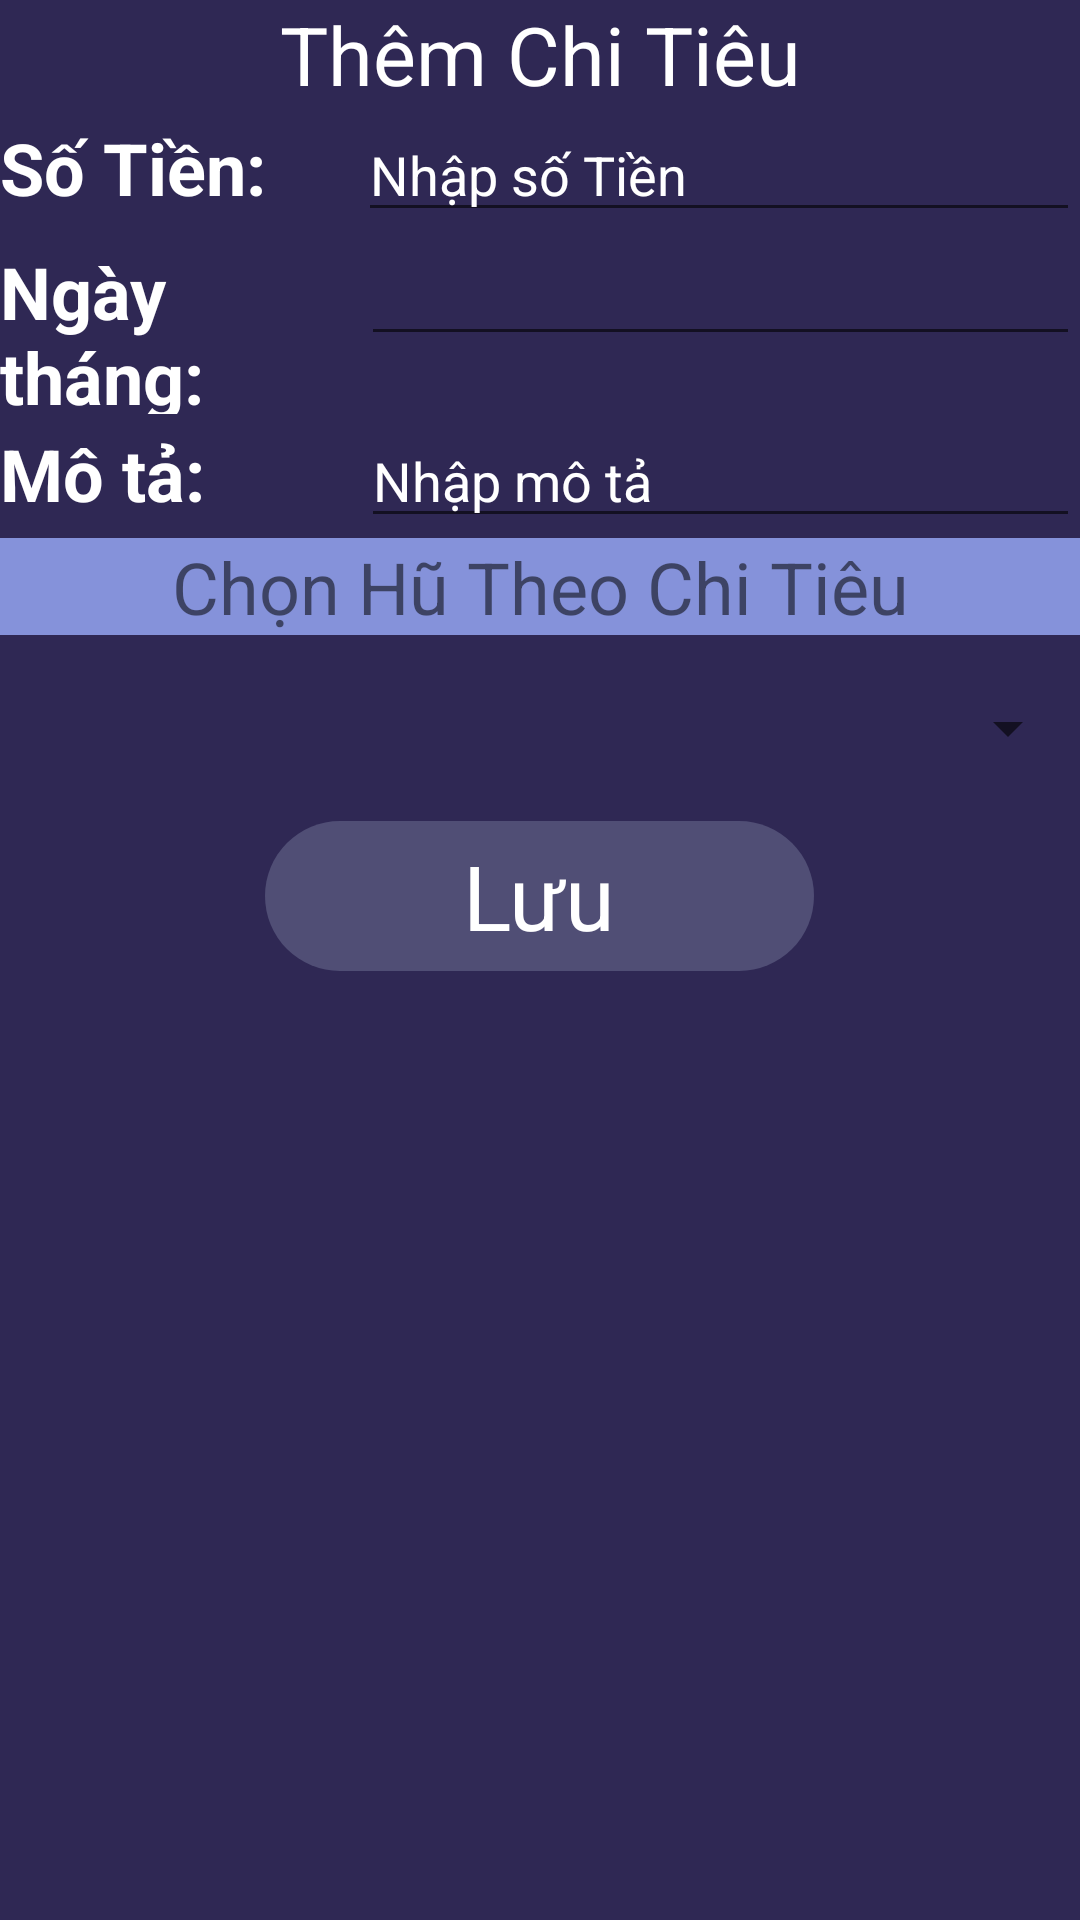

Reconstruct the res/layout file that produces this screen, plus the resources it refers to.
<!-- AndroidManifest.xml: application theme Theme.MoneyManager -->
<!-- res/layout/activity_spending.xml -->
<?xml version="1.0" encoding="utf-8"?>
<LinearLayout xmlns:android="http://schemas.android.com/apk/res/android"
    xmlns:app="http://schemas.android.com/apk/res-auto"
    xmlns:tools="http://schemas.android.com/tools"
    android:id="@+id/main"
    android:layout_width="match_parent"
    android:layout_height="match_parent"
    android:background="@color/colorPrimary"
    android:orientation="vertical"
    tools:context=".SpendingActivity">

    <TextView
        android:id="@+id/textView2"
        android:layout_width="match_parent"
        android:layout_height="wrap_content"
        android:text="Thêm Chi Tiêu"
        android:textAlignment="center"
        android:textColor="@color/white"
        android:textSize="27dp" />

    <LinearLayout
        android:layout_width="match_parent"
        android:layout_height="wrap_content"
        android:orientation="horizontal">


        <TextView
            android:id="@+id/textView3"
            android:layout_width="wrap_content"
            android:layout_height="wrap_content"
            android:layout_weight="1"
            android:text="Số Tiền:"
            android:textColor="#FFFFFF"
            android:textSize="24sp"
            android:textStyle="bold" />

        <EditText
            android:id="@+id/edtSoTienChiTieu"
            android:layout_width="wrap_content"
            android:layout_height="wrap_content"
            android:layout_weight="1"
            android:ems="10"
            android:hint="Nhập số Tiền"
            android:inputType="numberDecimal"
            android:textColor="#FFFFFF"
            android:textColorHint="#FFFFFF" />

    </LinearLayout>

    <LinearLayout
        android:layout_width="match_parent"
        android:layout_height="wrap_content"
        android:orientation="horizontal">


        <TextView
            android:id="@+id/textView4"
            android:layout_width="91dp"
            android:layout_height="wrap_content"
            android:layout_weight="1"
            android:text="Ngày tháng:"
            android:textColor="#FFFFFF"
            android:textSize="24sp"
            android:textStyle="bold" />

        <EditText
            android:id="@+id/edtNgayThangChiTieu"
            android:layout_width="wrap_content"
            android:layout_height="wrap_content"
            android:layout_weight="1"
            android:ems="10"
            android:hint=""
            android:inputType="text"
            android:textColor="#FFFFFF"
            android:textColorHint="#FFFFFF" />

    </LinearLayout>

    <LinearLayout
        android:layout_width="match_parent"
        android:layout_height="wrap_content"
        android:orientation="horizontal">


        <TextView
            android:id="@+id/textView5"
            android:layout_width="91dp"
            android:layout_height="wrap_content"
            android:layout_weight="1"
            android:text="Mô tả:"
            android:textColor="#FFFFFF"
            android:textSize="24sp"
            android:textStyle="bold" />

        <EditText
            android:id="@+id/edtMoTaChiTieu"
            android:layout_width="wrap_content"
            android:layout_height="wrap_content"
            android:layout_weight="1"
            android:ems="10"
            android:hint="Nhập mô tả"
            android:inputType="text"
            android:textColor="#ffffff"
            android:textColorHint="#ffffff" />

    </LinearLayout>

    <TextView
        android:id="@+id/textView6"
        android:layout_width="match_parent"
        android:layout_height="wrap_content"

        android:background="#8592DA"
        android:text="Chọn Hũ Theo Chi Tiêu"
        android:textAlignment="center"
        android:textSize="24sp" />

    <Spinner
        android:id="@+id/spinnerHuChiTieu"
        android:layout_width="match_parent"
        android:layout_height="62dp" />


    <FrameLayout
        android:layout_width="wrap_content"
        android:layout_height="wrap_content"
        android:layout_gravity="center">

        <TextView
            android:id="@+id/tvLuuChiTieu"
            android:layout_width="wrap_content"
            android:layout_height="50dp"
            android:background="@drawable/shape_patrimony"
            android:gravity="center"
            android:text="Lưu"
            android:textColor="@color/white"
            android:textSize="30dp" />
    </FrameLayout>

</LinearLayout>
<!-- resources referenced by this layout -->
<resources>
  <color name="colorPrimary">#2F2854</color>
  <color name="white">#FFFFFFFF</color>
  <!-- drawable shape_patrimony (drawable) -->
  <?xml version="1.0" encoding="utf-8"?>
  <shape xmlns:android="http://schemas.android.com/apk/res/android">
      <solid android:color="#504E75"/>
      <corners android:radius="40dp"/>
      <size android:width="183dp"
          android:height="100dp"/>
  </shape>
  <style name="Theme.MoneyManager" parent="Base.Theme.MoneyManager" />
  <style name="Base.Theme.MoneyManager" parent="Theme.MaterialComponents.DayNight.NoActionBar">
          
           <item name="colorPrimary">@color/white</item>
      </style>
</resources>
